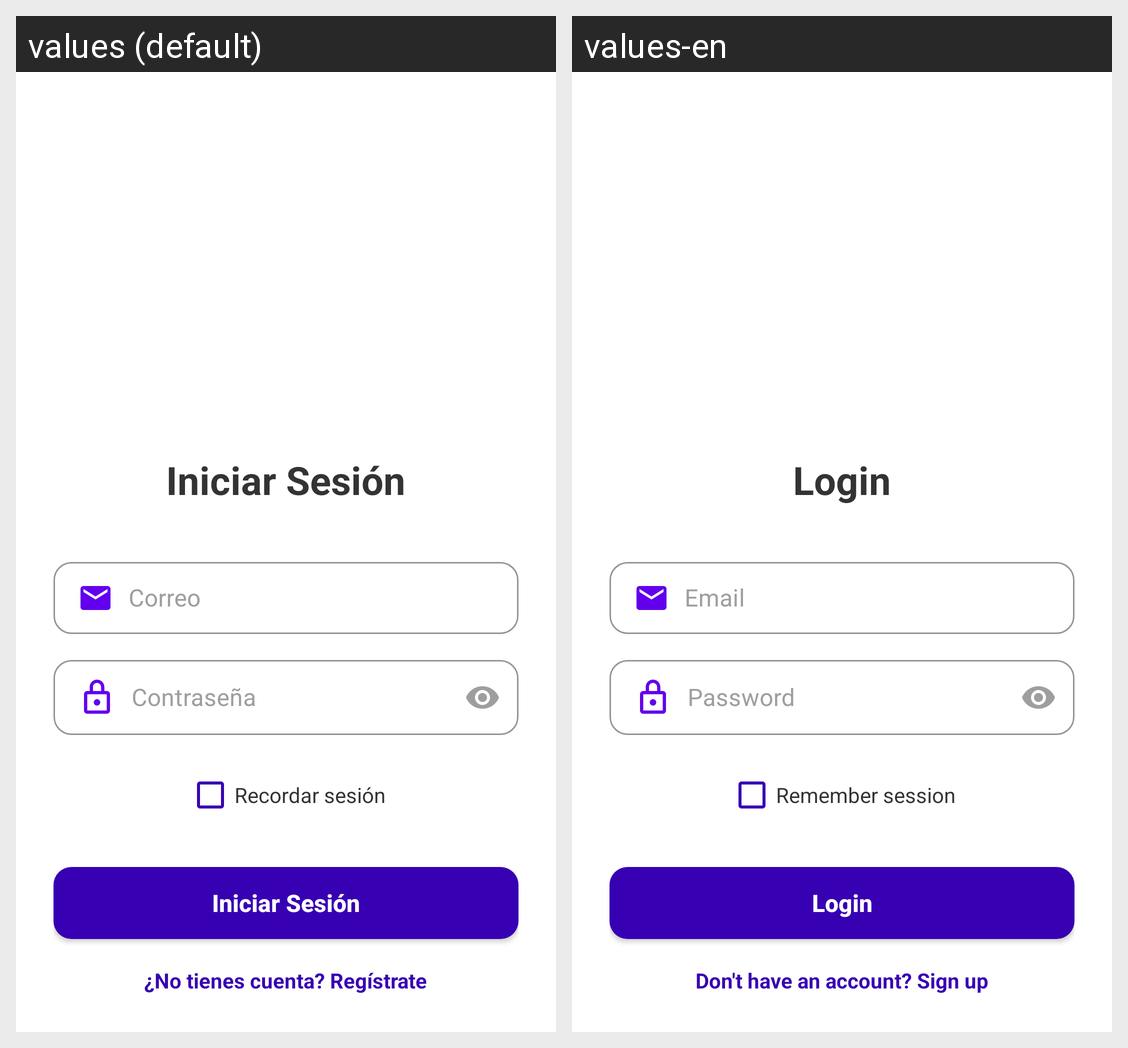

Translations of the strings shown on this Android screen, per locale in the grid:
Android screen res/layout/activity_login.xml rendered under 2 locales, left to right: values (default), values-en. Device: Nexus 5 (rendered at 1080×1920; each locale shown at half size, 540×960, under a caption strip naming it); theme Theme.CardFast.
Strings drawn on this screen, with the default value and each locale's value (text and hints the layout hard-codes, and strings that could not be matched under every locale, appear in the picture but are not listed):

titulo_login
  values: Iniciar Sesión
  values-en: Login

hint_correo
  values: Correo
  values-en: Email

hint_contrasena
  values: Contraseña
  values-en: Password

recordar_sesion
  values: Recordar sesión
  values-en: Remember session

btn_iniciar_sesion
  values: Iniciar Sesión
  values-en: Login

registro_texto
  values: ¿No tienes cuenta? Regístrate
  values-en: Don't have an account? Sign up
